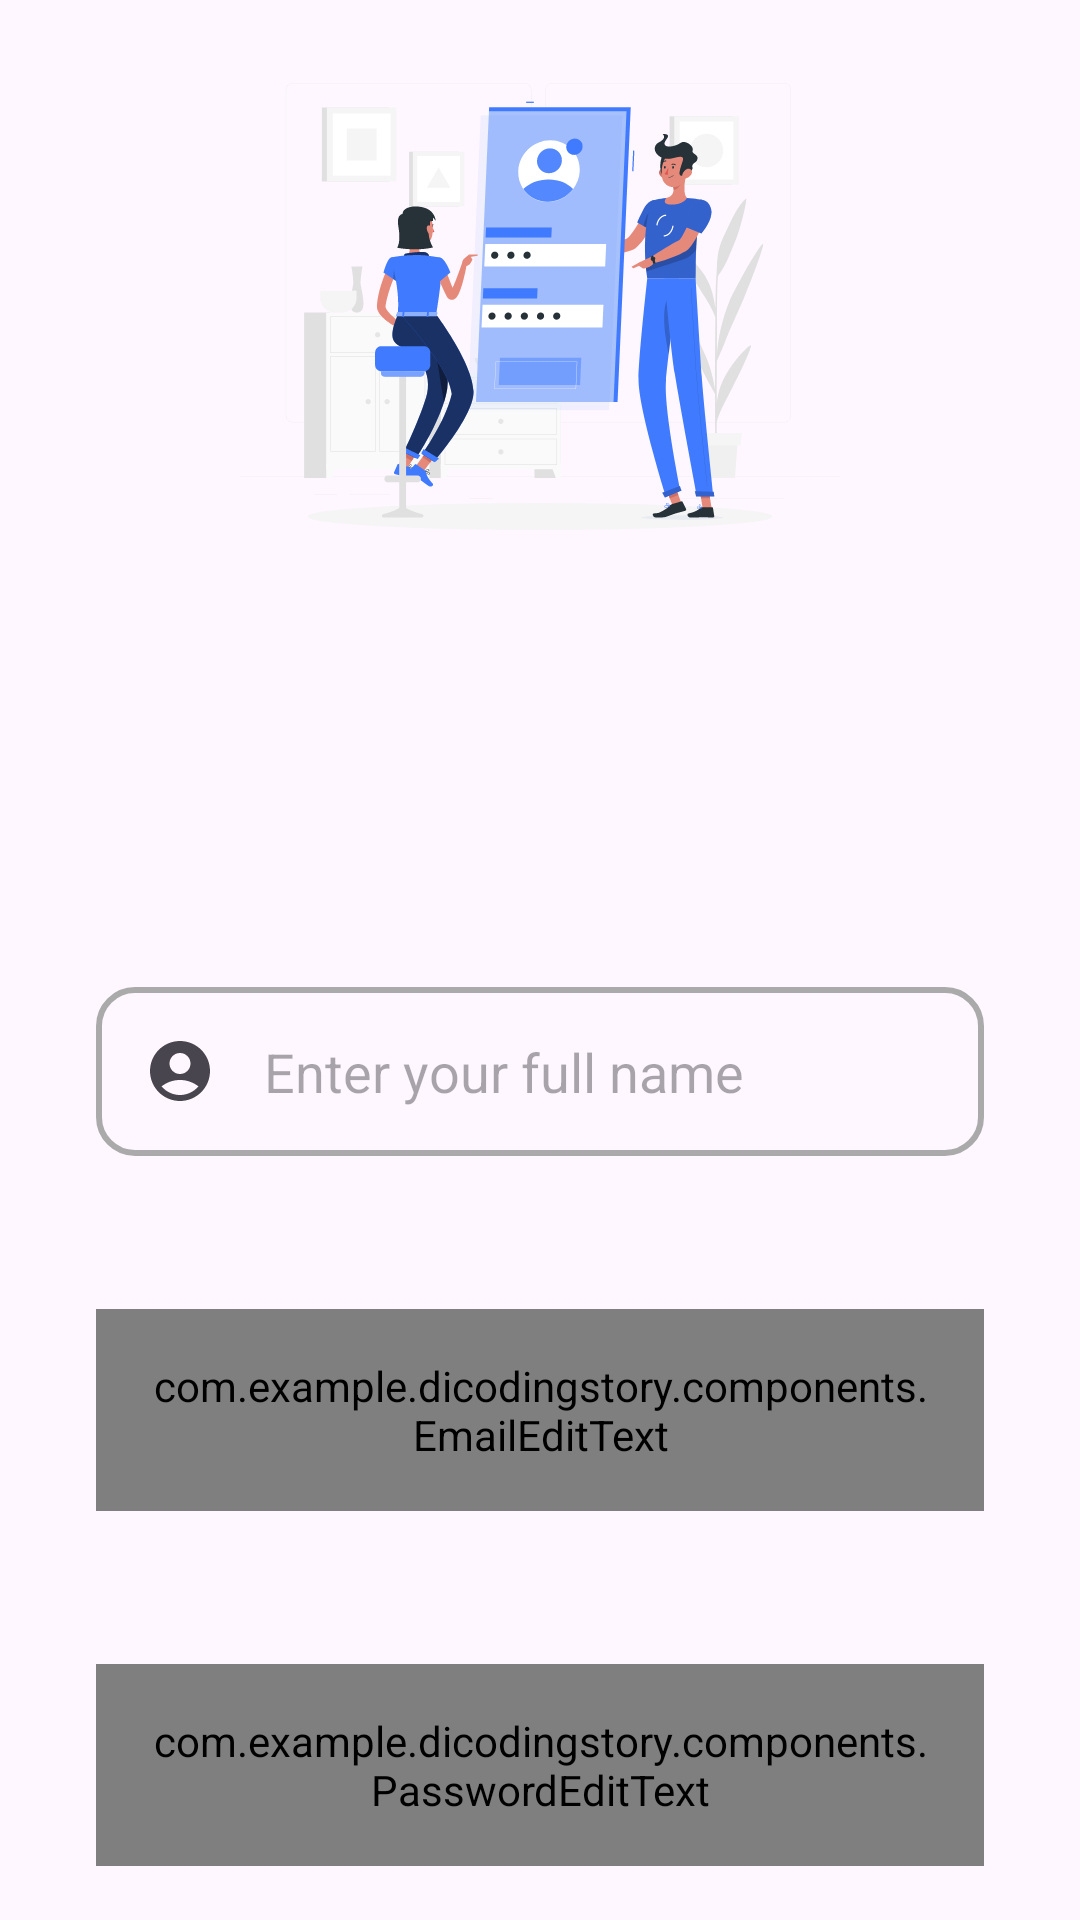

This screen was rendered from an Android layout file. Write that file and the resources it references.
<!-- AndroidManifest.xml: application theme Theme.DicodingStory -->
<!-- res/layout/activity_register.xml -->
<?xml version="1.0" encoding="utf-8"?>
<androidx.constraintlayout.widget.ConstraintLayout xmlns:android="http://schemas.android.com/apk/res/android"
    xmlns:app="http://schemas.android.com/apk/res-auto"
    xmlns:tools="http://schemas.android.com/tools"
    android:id="@+id/main"
    android:layout_width="match_parent"
    android:layout_height="match_parent"
    tools:context=".ui.register.RegisterActivity">

    <ProgressBar
        android:id="@+id/pb_register"
        style="?android:attr/progressBarStyle"
        android:layout_width="wrap_content"
        android:layout_height="wrap_content"
        android:visibility="gone"
        app:layout_constraintTop_toTopOf="parent"
        app:layout_constraintBottom_toBottomOf="parent"
        app:layout_constraintStart_toStartOf="parent"
        app:layout_constraintEnd_toEndOf="parent"
        tools:visibility="visible"/>

    <androidx.constraintlayout.widget.Guideline
        android:id="@+id/guideline_horizontal"
        android:layout_width="wrap_content"
        android:layout_height="64dp"
        android:orientation="horizontal"
        app:layout_constraintGuide_percent="0.33"
        app:layout_constraintStart_toStartOf="parent"
        app:layout_constraintEnd_toEndOf="parent"/>

    <ImageView
        android:id="@+id/iv_register"
        android:layout_width="wrap_content"
        android:layout_height="wrap_content"
        android:layout_marginHorizontal="32dp"
        android:contentDescription="@string/content_desc_iv_register"
        android:src="@drawable/register"
        app:layout_constraintEnd_toEndOf="parent"
        app:layout_constraintStart_toStartOf="parent"
        app:layout_constraintTop_toTopOf="parent"
        app:layout_constraintBottom_toTopOf="@+id/guideline_horizontal"/>

    <TextView
        android:id="@+id/tv_register_title"
        android:layout_width="0dp"
        android:layout_height="wrap_content"
        android:layout_marginTop="16dp"
        android:layout_marginHorizontal="32dp"
        android:text="@string/text_register_title"
        android:textSize="20sp"
        android:textStyle="bold"
        android:alpha="0"
        app:layout_constraintEnd_toEndOf="parent"
        app:layout_constraintStart_toStartOf="parent"
        app:layout_constraintTop_toBottomOf="@+id/guideline_horizontal"
        tools:alpha="100"/>

    <TextView
        android:id="@+id/tv_name"
        android:layout_width="wrap_content"
        android:layout_height="wrap_content"
        android:layout_marginStart="32dp"
        android:layout_marginTop="24dp"
        android:text="@string/name"
        android:alpha="0"
        app:layout_constraintStart_toStartOf="parent"
        app:layout_constraintTop_toBottomOf="@+id/tv_register_title"
        tools:alpha="100"/>

    <EditText
        android:id="@+id/ed_register_name"
        android:layout_width="match_parent"
        android:layout_height="wrap_content"
        android:layout_marginTop="8dp"
        android:layout_marginHorizontal="32dp"
        android:autofillHints="name"
        android:inputType="textPersonName"
        android:padding="16dp"
        android:background="@drawable/custom_edit_text_background"
        android:drawableStart="@drawable/baseline_account_circle_24"
        android:drawableTint="?attr/colorControlNormal"
        android:drawablePadding="16dp"
        android:hint="@string/text_hint_name"
        app:layout_constraintStart_toStartOf="parent"
        app:layout_constraintEnd_toEndOf="parent"
        app:layout_constraintTop_toBottomOf="@+id/tv_name"
        tools:targetApi="m" />

    <TextView
        android:id="@+id/tv_email"
        android:layout_width="wrap_content"
        android:layout_height="wrap_content"
        android:layout_marginStart="32dp"
        android:layout_marginTop="24dp"
        android:text="@string/email"
        android:alpha="0"
        app:layout_constraintStart_toStartOf="parent"
        app:layout_constraintTop_toBottomOf="@+id/ed_register_name"
        tools:alpha="100"/>

    <com.example.dicodingstory.components.EmailEditText
        android:id="@+id/ed_register_email"
        android:layout_width="match_parent"
        android:layout_height="wrap_content"
        android:layout_marginTop="8dp"
        android:layout_marginHorizontal="32dp"
        android:padding="16dp"
        app:layout_constraintStart_toStartOf="parent"
        app:layout_constraintEnd_toEndOf="parent"
        app:layout_constraintTop_toBottomOf="@+id/tv_email"/>

    <TextView
        android:id="@+id/tv_password"
        android:layout_width="wrap_content"
        android:layout_height="wrap_content"
        android:layout_marginStart="32dp"
        android:layout_marginTop="24dp"
        android:text="@string/password"
        android:alpha="0"
        app:layout_constraintStart_toStartOf="parent"
        app:layout_constraintTop_toBottomOf="@+id/ed_register_email"
        tools:alpha="100"/>

    <com.example.dicodingstory.components.PasswordEditText
        android:id="@+id/ed_register_password"
        android:layout_width="match_parent"
        android:layout_height="wrap_content"
        android:layout_marginTop="8dp"
        android:layout_marginHorizontal="32dp"
        android:padding="16dp"
        app:layout_constraintStart_toStartOf="parent"
        app:layout_constraintEnd_toEndOf="parent"
        app:layout_constraintTop_toBottomOf="@+id/tv_password"/>

    <Button
        android:id="@+id/button_register"
        android:layout_width="match_parent"
        android:layout_height="wrap_content"
        android:text="@string/register"
        android:layout_marginTop="16dp"
        android:layout_marginHorizontal="32dp"
        app:layout_constraintStart_toStartOf="parent"
        app:layout_constraintEnd_toEndOf="parent"
        app:layout_constraintTop_toBottomOf="@+id/ed_register_password"/>

</androidx.constraintlayout.widget.ConstraintLayout>
<!-- resources referenced by this layout -->
<resources>
  <!-- drawable baseline_account_circle_24 (drawable) -->
  <vector xmlns:android="http://schemas.android.com/apk/res/android" android:height="24dp" android:tint="?attr/colorOnPrimary" android:viewportHeight="24" android:viewportWidth="24" android:width="24dp">
        
      <path android:fillColor="@android:color/white" android:pathData="M12,2C6.48,2 2,6.48 2,12s4.48,10 10,10s10,-4.48 10,-10S17.52,2 12,2zM12,6c1.93,0 3.5,1.57 3.5,3.5S13.93,13 12,13s-3.5,-1.57 -3.5,-3.5S10.07,6 12,6zM12,20c-2.03,0 -4.43,-0.82 -6.14,-2.88C7.55,15.8 9.68,15 12,15s4.45,0.8 6.14,2.12C16.43,19.18 14.03,20 12,20z"/>
      
  </vector>
  <!-- drawable custom_edit_text_background (drawable) -->
  <?xml version="1.0" encoding="utf-8"?>
  <selector xmlns:android="http://schemas.android.com/apk/res/android">
      
      <item android:state_enabled="true" android:state_focused="true">
          <shape android:shape="rectangle">
              <corners android:radius="12dp" />
              <stroke android:width="2dp" android:color="@color/navy" />
          </shape>
      </item>
  
      
      <item android:state_enabled="true">
          <shape android:shape="rectangle">
              <corners android:radius="12dp" />
              <stroke android:width="2dp" android:color="@android:color/darker_gray" />
          </shape>
      </item>
  </selector>
  <!-- drawable register: vector/xml drawable (drawable, 38177 chars, omitted) -->
  <string name="content_desc_iv_register">Vector image on the register page</string>
  <string name="email">Email</string>
  <string name="name">Name</string>
  <string name="password">Password</string>
  <string name="register">Register</string>
  <string name="text_hint_name">Enter your full name</string>
  <string name="text_register_title">Please fill in the information below completely</string>
  <style name="Theme.DicodingStory" parent="Base.Theme.DicodingStory" />
  <color name="navy">#2D3D50</color>
  <style name="Base.Theme.DicodingStory" parent="Theme.Material3.DayNight.NoActionBar">
          
          <item name="colorPrimary">@color/navy</item>
          <item name="colorPrimaryVariant">@color/light_navy</item>
          <item name="colorOnPrimary">@color/white</item>
  
          
          <item name="colorSecondary">@color/teal</item>
          <item name="colorSecondaryVariant">@color/light_teal</item>
          <item name="colorOnSecondary">@color/black</item>
  
          
          <item name="android:statusBarColor">?attr/colorPrimaryVariant</item>
  
          
          <item name="colorOnSurfaceVariant">@color/black</item>
      </style>
  <color name="light_navy">#055472</color>
  <color name="white">#FFFFFFFF</color>
  <color name="teal">#11C5C6</color>
  <color name="light_teal">#63C4AE</color>
  <color name="black">#FF000000</color>
</resources>
